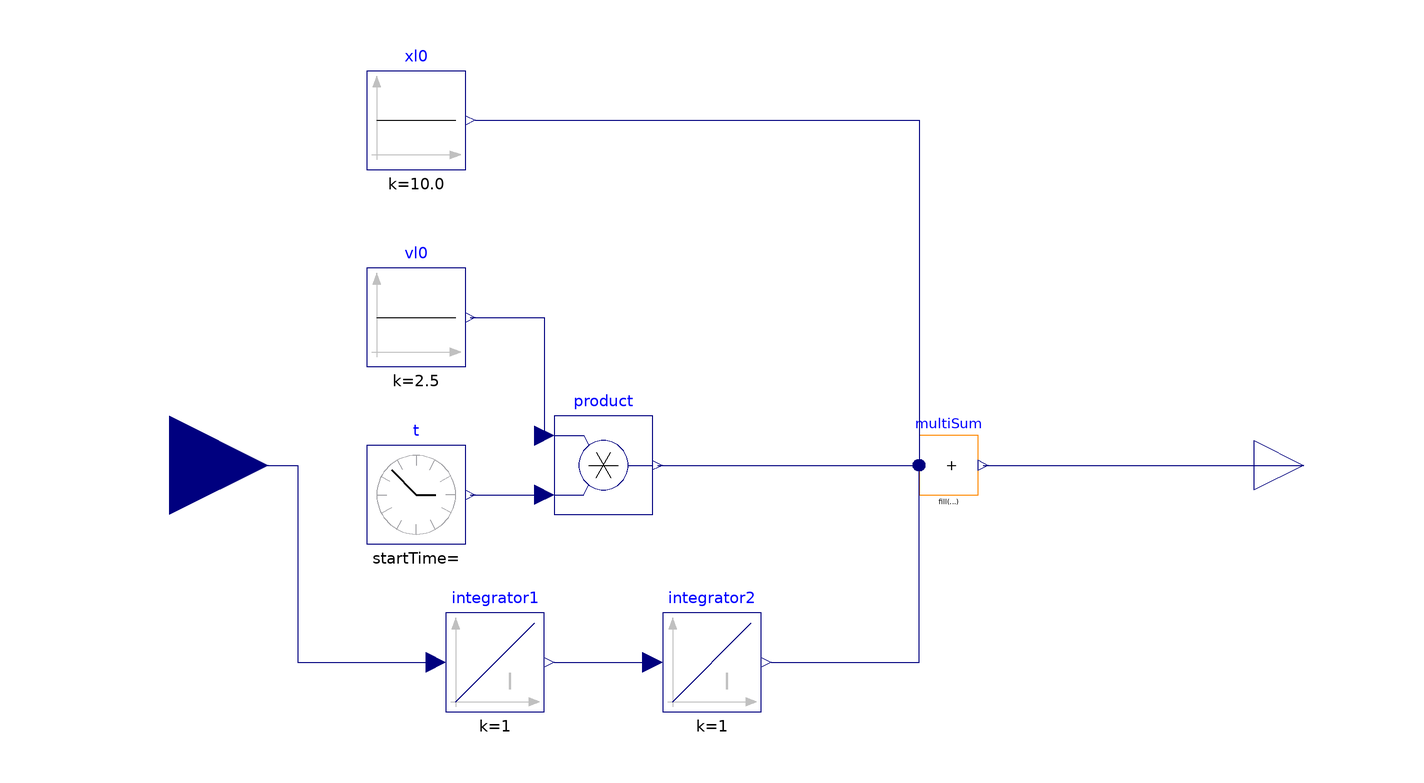

The component connection diagram of the Modelica model below, drawn from its own Placement and Line annotations.

block CarAccToDisplacement
    extends Modelica.Blocks.Interfaces.SISO;
    Modelica.Blocks.Sources.Constant xl0(k = 10.0) annotation(
      Placement(visible = true, transformation(origin = {-70, 70}, extent = {{-10, -10}, {10, 10}}, rotation = 0)));
    Modelica.Blocks.Sources.Constant vl0(k = 2.5) annotation(
      Placement(visible = true, transformation(origin = {-70, 30}, extent = {{-10, -10}, {10, 10}}, rotation = 0)));
    Modelica.Blocks.Math.Product product annotation(
      Placement(visible = true, transformation(origin = {-32, 0}, extent = {{-10, -10}, {10, 10}}, rotation = 0)));
    Modelica.Blocks.Continuous.Integrator integrator1 annotation(
      Placement(visible = true, transformation(origin = {-54, -40}, extent = {{-10, -10}, {10, 10}}, rotation = 0)));
    Modelica.Blocks.Continuous.Integrator integrator2 annotation(
      Placement(visible = true, transformation(origin = {-10, -40}, extent = {{-10, -10}, {10, 10}}, rotation = 0)));
    Modelica.Blocks.Math.MultiSum multiSum(nu = 3) annotation(
      Placement(visible = true, transformation(origin = {38, 0}, extent = {{-6, -6}, {6, 6}}, rotation = 0)));
    Modelica.Blocks.Sources.ContinuousClock t annotation(
      Placement(visible = true, transformation(origin = {-70, -6}, extent = {{-10, -10}, {10, 10}}, rotation = 0)));
  equation
    connect(integrator1.y, integrator2.u) annotation(
      Line(points = {{-42, -40}, {-22, -40}}, color = {0, 0, 127}));
    connect(product.y, multiSum.u[1]) annotation(
      Line(points = {{-21, 0}, {32, 0}}, color = {0, 0, 127}));
    connect(integrator2.y, multiSum.u[2]) annotation(
      Line(points = {{2, -40}, {32, -40}, {32, 0}}, color = {0, 0, 127}));
    connect(xl0.y, multiSum.u[3]) annotation(
      Line(points = {{-58, 70}, {32, 70}, {32, 0}}, color = {0, 0, 127}));
    connect(vl0.y, product.u1) annotation(
      Line(points = {{-59, 30}, {-44, 30}, {-44, 6}}, color = {0, 0, 127}));
    connect(t.y, product.u2) annotation(
      Line(points = {{-59, -6}, {-44, -6}}, color = {0, 0, 127}));
    connect(multiSum.y, y) annotation(
      Line(points = {{45, 0}, {110, 0}}, color = {0, 0, 127}));
    connect(u, integrator1.u) annotation(
      Line(points = {{-120, 0}, {-94, 0}, {-94, -40}, {-66, -40}}, color = {0, 0, 127}));
    annotation(
      Diagram(coordinateSystem(extent = {{-100, -100}, {100, 100}})));
  end CarAccToDisplacement;